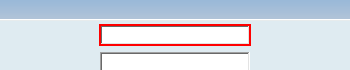
Task: Simple Process Project
Workflow: PODownloadList

Step 1 [then]: type "[row(0).ToString+ "[k(enter)]"]" into the text box in window 'Total Sourcing - Vendor'

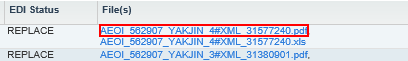
Step 2 [else]: click on the link '*.pdf' in window 'Total Sourcing - Vendor'

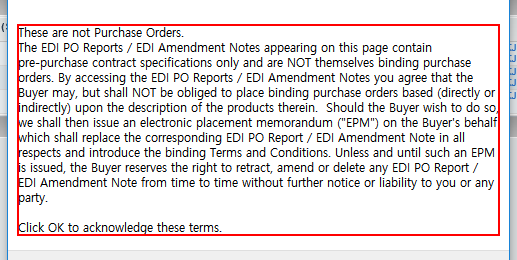
Step 3: find the text 'These are not Purchase Orders. The EDI PO Reports / EDI Amendmen*' in window '웹 페이지 메시지' (iexplore.exe)

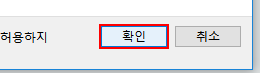
Step 4 [then]: click on the button in window '웹 페이지 메시지' (iexplore.exe)

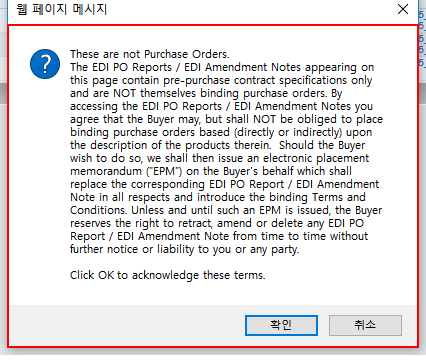
Step 5 [else]: find the dialog '웹 페이지 메시지' in window '웹 페이지 메시지' (iexplore.exe)

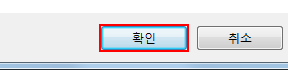
Step 6 [then]: click in window '웹 페이지 메시지' (iexplore.exe)

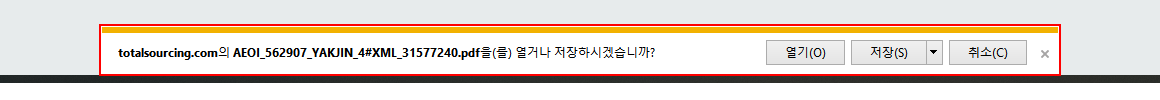
Step 7: type a value into the element '알림' in window 'Total Sourcing - Vendor - Internet Explorer' (iexplore.exe)
